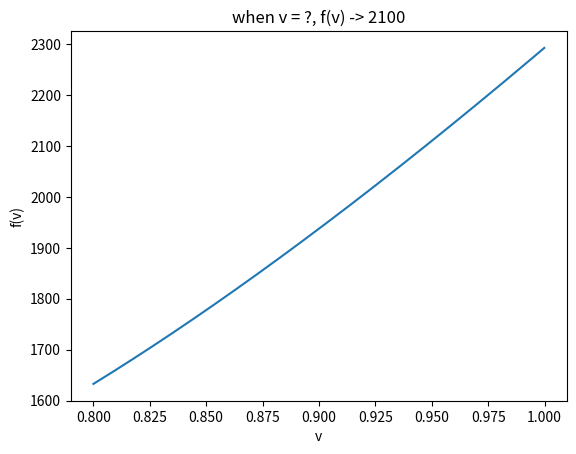

The matplotlib source for this figure:
#!/usr/bin/env python

try:
  from matplotlib import pyplot as plt
  import numpy as np
  import math
except Exception as e:
  print("Press any key to exit")
  input()
  raise e

ro = 1133
taoy = 0.8661
k = 0.0583
n = 0.7299
f = 0.007619
R = 0.025
D = 2 * R

def tao0(v):
  return f * ro * math.pow(v, 2) / 2

def rplug(v):
  return taoy * R / tao0(v)

def Aplug(v):
  return math.pi * math.pow(rplug(v), 2)

def uplug(v):
  return (D / (2 * math.pow(k, 1/n) * tao0(v))) * (n / (n + 1)) * math.pow(tao0(v) - taoy, (n + 1) / n)

def Q(v):
  return math.pi * math.pow(R, 2) * v

def Qplug(v):
  return uplug(v) * Aplug(v)

def vann(v):
  return (Q(v) - Qplug(v)) / (math.pi * (math.pow(R, 2) - math.pow(rplug(v), 2)))

def Dshear(v):
  return D - 2 * rplug(v)

def fv(v):
  value = 8 * ro * math.pow(vann(v), 2) / (taoy + k * math.pow(8 * vann(v) / Dshear(v), n))
  if value < 2100 and 2100 - value < 30:
    print("v = %s, 2100 - value = %s" % (v, 2100 - value))
  return value

def main():
  wrapped_fv = np.frompyfunc(fv, 1, 1)

  x = np.arange(0.8, 1, 0.0001)
  y = wrapped_fv(x)

  plt.plot(x,y)
  plt.xlabel("v")
  plt.ylabel("f(v)")
  plt.title('when v = ?, f(v) -> 2100')
  plt.show()

if __name__ == '__main__':
  main()
